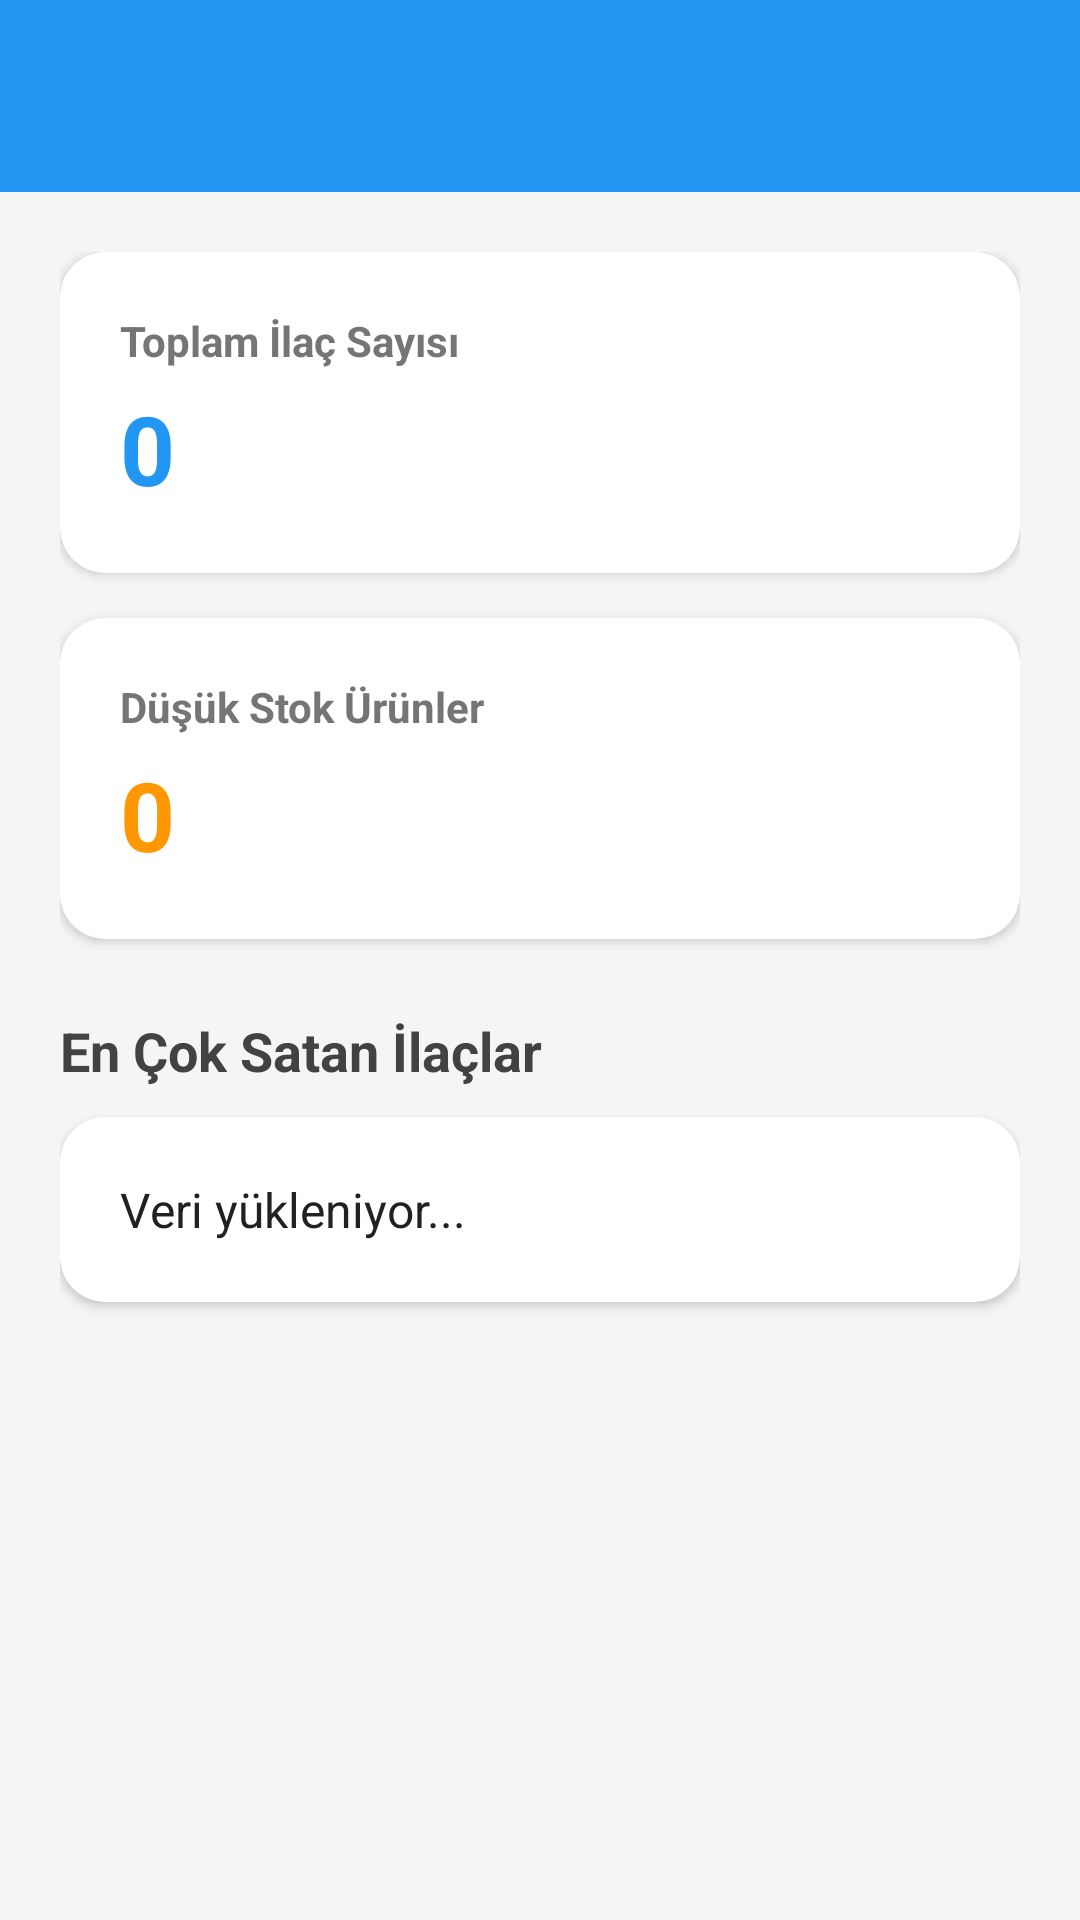

Here is an Android app screen rendered from its layout file. Give the layout XML and the strings, colors and styles it references.
<!-- AndroidManifest.xml: application theme Theme.Eczane_envanteri -->
<!-- res/layout/activity_rapor_analiz.xml -->
<?xml version="1.0" encoding="utf-8"?>
<androidx.constraintlayout.widget.ConstraintLayout xmlns:android="http://schemas.android.com/apk/res/android"
    xmlns:app="http://schemas.android.com/apk/res-auto"
    android:layout_width="match_parent"
    android:layout_height="match_parent"
    android:background="#F5F5F5">

    <androidx.appcompat.widget.Toolbar
        android:id="@+id/toolbar"
        android:layout_width="match_parent"
        android:layout_height="?attr/actionBarSize"
        android:background="#2196F3"
        android:theme="@style/ThemeOverlay.AppCompat.Dark.ActionBar"
        app:popupTheme="@style/ThemeOverlay.AppCompat.Light"
        app:layout_constraintTop_toTopOf="parent"
        app:layout_constraintStart_toStartOf="parent"
        app:layout_constraintEnd_toEndOf="parent" />

    <androidx.core.widget.NestedScrollView
        android:layout_width="match_parent"
        android:layout_height="0dp"
        android:background="#F5F5F5"
        android:padding="20dp"
        app:layout_constraintBottom_toBottomOf="parent"
        app:layout_constraintTop_toBottomOf="@id/toolbar">

        <LinearLayout
            android:layout_width="match_parent"
            android:layout_height="wrap_content"
            android:orientation="vertical">

            <androidx.cardview.widget.CardView
                android:layout_width="match_parent"
                android:layout_height="wrap_content"
                android:layout_marginBottom="15dp"
                app:cardCornerRadius="15dp"
                app:cardElevation="2dp">

                <LinearLayout
                    android:layout_width="match_parent"
                    android:layout_height="wrap_content"
                    android:orientation="vertical"
                    android:padding="20dp">

                    <TextView
                        android:layout_width="wrap_content"
                        android:layout_height="wrap_content"
                        android:text="Toplam İlaç Sayısı"
                        android:textColor="@color/gri_metin"
                        android:textStyle="bold" />

                    <TextView
                        android:id="@+id/tvToplamIlac"
                        android:layout_width="wrap_content"
                        android:layout_height="wrap_content"
                        android:layout_marginTop="5dp"
                        android:text="0"
                        android:textColor="#2196F3"
                        android:textSize="32sp"
                        android:textStyle="bold" />
                </LinearLayout>
            </androidx.cardview.widget.CardView>

            <androidx.cardview.widget.CardView
                android:layout_width="match_parent"
                android:layout_height="wrap_content"
                android:layout_marginBottom="25dp"
                app:cardCornerRadius="15dp"
                app:cardElevation="2dp">

                <LinearLayout
                    android:layout_width="match_parent"
                    android:layout_height="wrap_content"
                    android:orientation="vertical"
                    android:padding="20dp">

                    <TextView
                        android:layout_width="wrap_content"
                        android:layout_height="wrap_content"
                        android:text="Düşük Stok Ürünler"
                        android:textColor="@color/gri_metin"
                        android:textStyle="bold" />

                    <TextView
                        android:id="@+id/tvDusukStokSayisi"
                        android:layout_width="wrap_content"
                        android:layout_height="wrap_content"
                        android:layout_marginTop="5dp"
                        android:text="0"
                        android:textColor="#FF9800"
                        android:textSize="32sp"
                        android:textStyle="bold" />
                </LinearLayout>
            </androidx.cardview.widget.CardView>

            <TextView
                android:layout_width="wrap_content"
                android:layout_height="wrap_content"
                android:layout_marginBottom="10dp"
                android:text="En Çok Satan İlaçlar"
                android:textColor="#424242"
                android:textSize="18sp"
                android:textStyle="bold" />

            <androidx.cardview.widget.CardView
                android:layout_width="match_parent"
                android:layout_height="wrap_content"
                android:layout_marginBottom="20dp"
                app:cardCornerRadius="15dp"
                app:cardElevation="2dp">

                <TextView
                    android:id="@+id/tvEnCokSatanlar"
                    android:layout_width="match_parent"
                    android:layout_height="wrap_content"
                    android:lineSpacingExtra="8dp"
                    android:padding="20dp"
                    android:text="Veri yükleniyor..."
                    android:textColor="#212121"
                    android:textSize="16sp" />
            </androidx.cardview.widget.CardView>

        </LinearLayout>
    </androidx.core.widget.NestedScrollView>

</androidx.constraintlayout.widget.ConstraintLayout>
<!-- resources referenced by this layout -->
<resources>
  <color name="gri_metin">#757575</color>
  <style name="Theme.Eczane_envanteri" parent="Base.Theme.Eczane_envanteri" />
  <style name="Base.Theme.Eczane_envanteri" parent="Theme.Material3.DayNight.NoActionBar">
          
          
      </style>
</resources>
